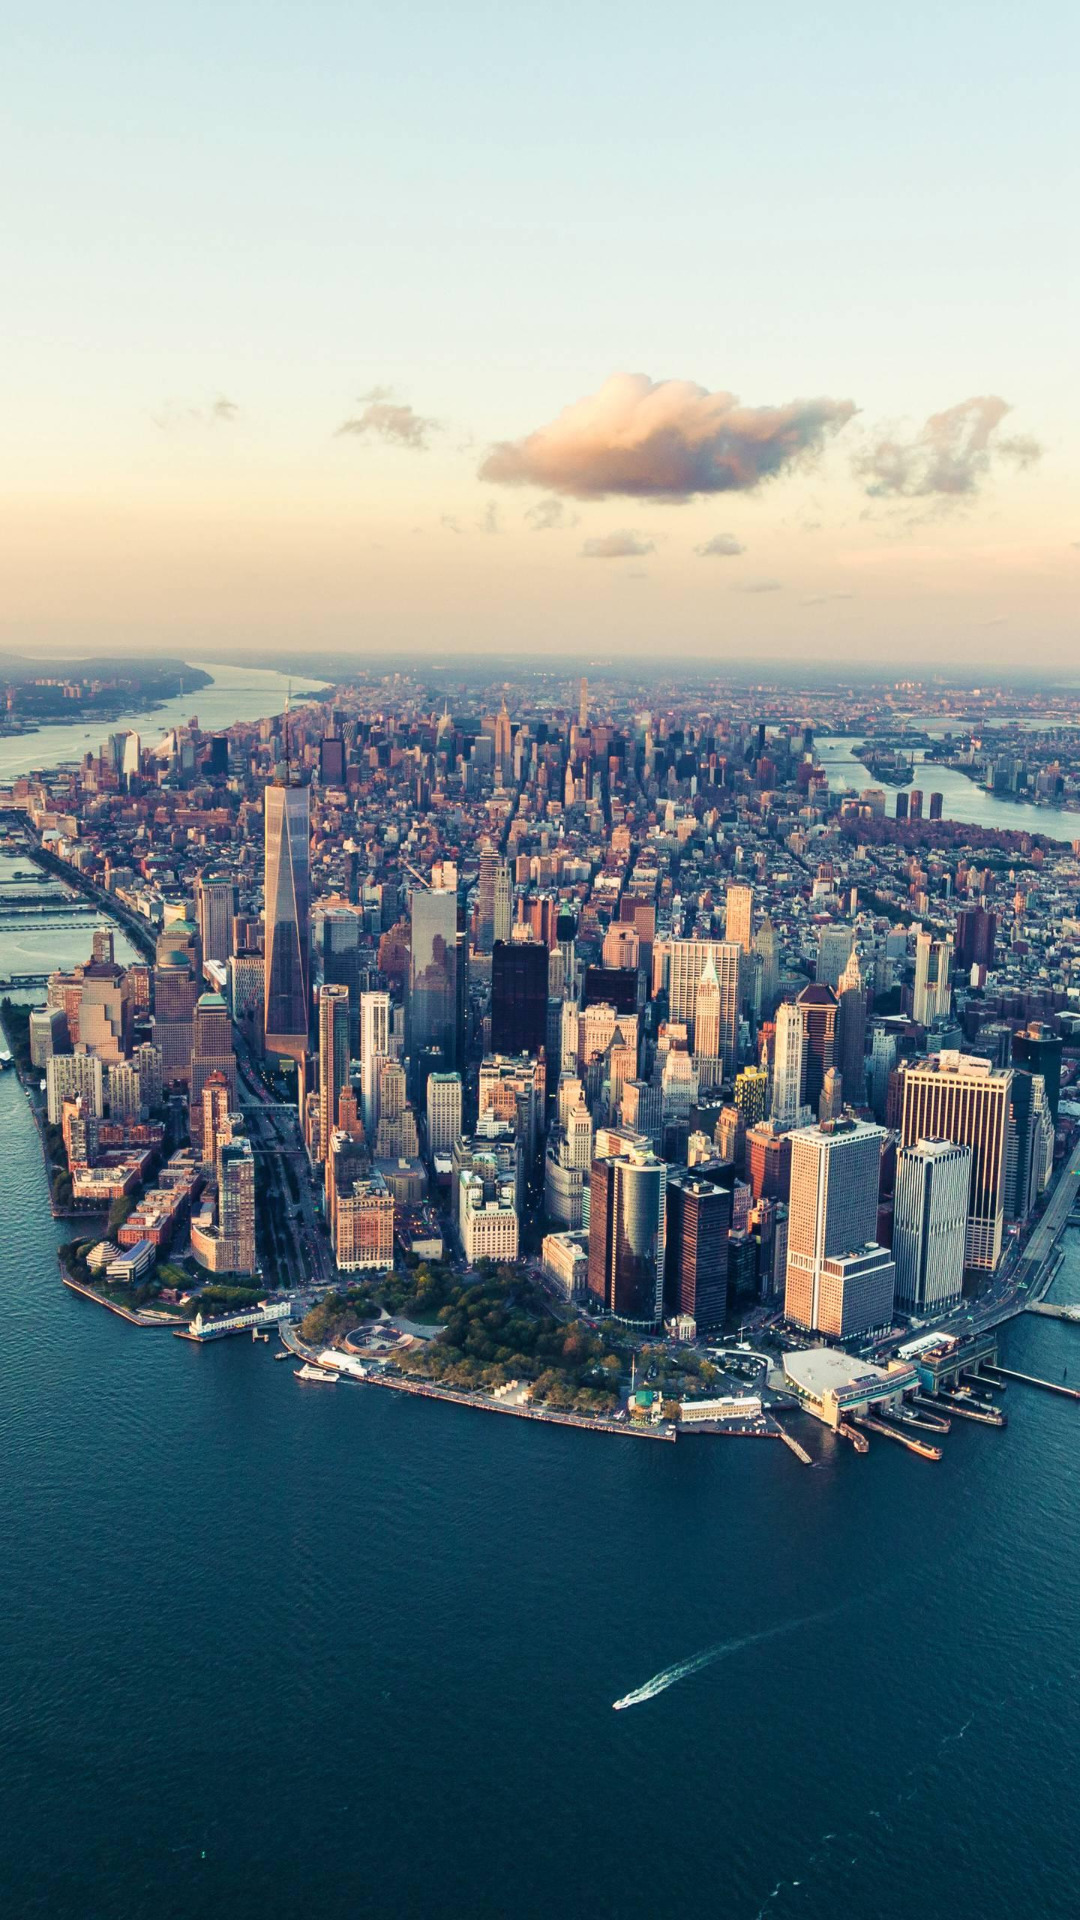

Here is an Android app screen rendered from its layout file. Give the layout XML and the strings, colors and styles it references.
<!-- AndroidManifest.xml: activity theme splash_style -->
<!-- res/layout/activity_splash.xml -->
<?xml version="1.0" encoding="utf-8"?>
<android.support.constraint.ConstraintLayout
    xmlns:android="http://schemas.android.com/apk/res/android" android:layout_width="match_parent"
    android:layout_height="match_parent">

    <ImageView
        android:layout_width="match_parent"
        android:background="@mipmap/ic_splash_bg"
        android:scaleType="centerCrop"
        android:layout_height="match_parent" />

</android.support.constraint.ConstraintLayout>
<!-- resources referenced by this layout -->
<resources>
  <!-- mipmap ic_splash_bg: jpg bitmap (mipmap-xxxhdpi, 467879 bytes) -->
  <style name="splash_style" parent="AppTheme">
          
          <item name="android:windowFullscreen">true</item>
          <item name="android:windowNoTitle">true</item>
          <item name="android:windowIsTranslucent">false</item>
          <item name="android:windowBackground">@mipmap/ic_splash_bg</item>
      </style>
  <style name="AppTheme" parent="Theme.AppCompat.Light.NoActionBar">
          
          <item name="colorPrimary">@color/mainColor</item>
          <item name="colorPrimaryDark">@color/colorPrimaryDark</item>
          <item name="colorAccent">@color/colorAccent</item>
      </style>
  <color name="mainColor">#35687B</color>
  <color name="colorPrimaryDark">#35687B</color>
  <color name="colorAccent">#35687B</color>
</resources>
